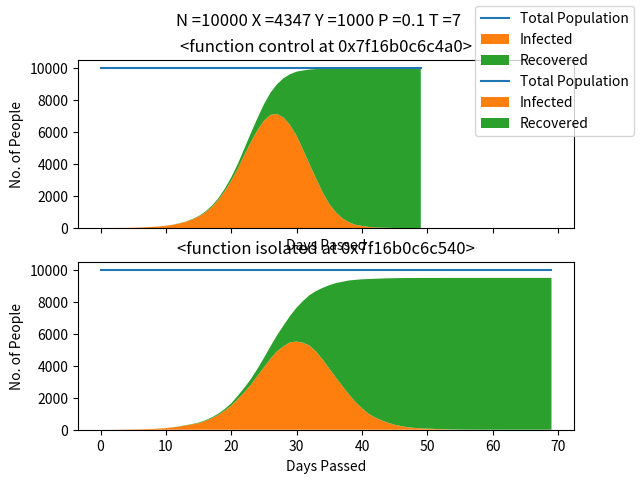

Reproduce this figure in Python.
'''
Have a population N that lives in X houses
Let there be Y buildings that people work at


Chance of infection depends on number of people in room and time spent

People can have 3 states. Normal, Infected, Recovered
Denoted by 0 1 2
Infected time is given by time in days T

Houses are numbered from 0 - N they stay at home
Work defines where the user goes to work
Hobby defines where the user goes the rest of the day this hobby changes every day

So the user comes into contact with 3 groups every day

Need to find a P value of being infected in the same room

'''
import numpy as np
import matplotlib.pyplot as plt


#Infection chance a day
P = 1/10
#Population
N = 10000
#Households
#avg household size in uk is 2.3
X = int(N/2.3)
#Workplaces or use as day contacts
#where avg. number of contacts a day is N/Y
Y = int(N/10)
#Days to recover/infectious
T = 7

def random_pop(N,X,Y):
    #need [state,house,work,days since infection]
    pop = np.zeros((N,4),dtype = int)

    Min_House_No = int(np.floor(N/X))
    No_Extras = int(N - Min_House_No*X)

    n = 0
    pop[n] = [1,0,np.random.randint(0,Y),0]
    n = n+1
    for i in range(Min_House_No-1):
        pop[n] = [0,0,np.random.randint(0,Y),0]
        n = n+1

    for i in range(X-1):
        for j in range(Min_House_No):
            pop[n] = [0,i+1,np.random.randint(0,Y),0]
            n = n+1


    for i in range(No_Extras):
        pop[n] = [0,np.random.randint(0,X),np.random.randint(0,Y),0]
        n = n+1


    return pop

def control(Population,P,T):





    infected = np.where(Population[:,0] == 1)[0] #gets infected indexes
    chance = int(1/P)

    for i in infected:
        infected_person = Population[i]


        
        house = infected_person[1] #house with infected person
        housemates = np.where(Population[:,1] == house)[0]

        for j in housemates:
            person = Population[j] #housemate
            if person[0] == 0: #if not infected
                if np.random.randint(0,chance) == 0: #chance to be infected
                    person[0] = 1 #now infected        
        
        work = infected_person[2]
        workmates = np.where(Population[:,2] == work)[0]

        for j in workmates:
            person = Population[j]
            if person[0] == 0: #if not infected
                if np.random.randint(0,chance) == 0: #chance to be infected
                    person[0] = 1 #now infected

        if infected_person[3] > T: #if infected for 14 days
            infected_person[0] = 2 #become non-infectious

        infected_person[3] = infected_person[3] + 1 #add day to infected

    return Population

def isolated(Population,P,T):
    

    days_to_notice = 2
    chance_to_break = int(1/0.1) # actually 1/p where p is chance to break

    infected = np.where(Population[:,0] == 1)[0] #gets infected indexes
    chance = int(1/P)

    for i in infected:
        infected_person = Population[i]

        if infected_person[3] > days_to_notice and infected_person[0] == 1 and np.random.randint(0,chance_to_break) != 0:
            #stays at home
            pass
        
            
        else: #go out
        
            house = infected_person[1] #house with infected person
            housemates = np.where(Population[:,1] == house)[0]

            for j in housemates:
                person = Population[j] #housemate
                if person[0] == 0: #if not infected
                    if np.random.randint(0,chance) == 0: #chance to be infected
                        person[0] = 1 #now infected        
            
            work = infected_person[2]
            workmates = np.where(Population[:,2] == work)[0]

            for j in workmates:
                person = Population[j]
                if person[0] == 0: #if not infected
                    if np.random.randint(0,chance) == 0: #chance to be infected
                        person[0] = 1 #now infected

        if infected_person[3] > T: #if infected for 14 days
            infected_person[0] = 2 #become non-infectious

        infected_person[3] = infected_person[3] + 1 #add day to infected

    return Population
            
def run_to_end(Population,P,T,func):


    day = 0
    uninfected = [np.sum(Population[:,0] == 0)]
    infected = [np.sum(Population[:,0] == 1)]
    recovered = [np.sum(Population[:,0] == 2)]


    while infected[-1] != 0: #while there exists someone infected

        print('Day: '+str(day)+' Inf: '+str(infected[-1]))

        day = day + 1
        
        Population = func(Population,P,T)

        uninfected.append(np.sum(Population[:,0] == 0))
        infected.append(np.sum(Population[:,0] == 1))
        recovered.append(np.sum(Population[:,0] == 2))



    return uninfected,infected,recovered
        


original_pop = random_pop(N,X,Y)



cases = [control,isolated]
no_cases = len(cases)

fig, axs = plt.subplots(nrows=no_cases, ncols=1,sharex=True)

for i in range(no_cases):

    pop = np.copy(original_pop)

    ax = axs[i]

    case = cases[i]

    uninf,inf,rec = run_to_end(pop,P,T,case)



    x = list(range(0,len(uninf)))
    y = np.zeros((len(uninf))) + N
    ax.plot(x,y,label = 'Total Population')
    ax.stackplot(x,inf,rec,labels = ['Infected','Recovered'])


    ax.set_title(str(case))
    ax.set_xlabel('Days Passed')
    ax.set_ylabel('No. of People')




title = 'N ='+str(N)+' X ='+str(X)+' Y ='+str(Y)+' P ='+str(P)+' T ='+str(T)
fig.legend()
fig.suptitle(title)
plt.show()



